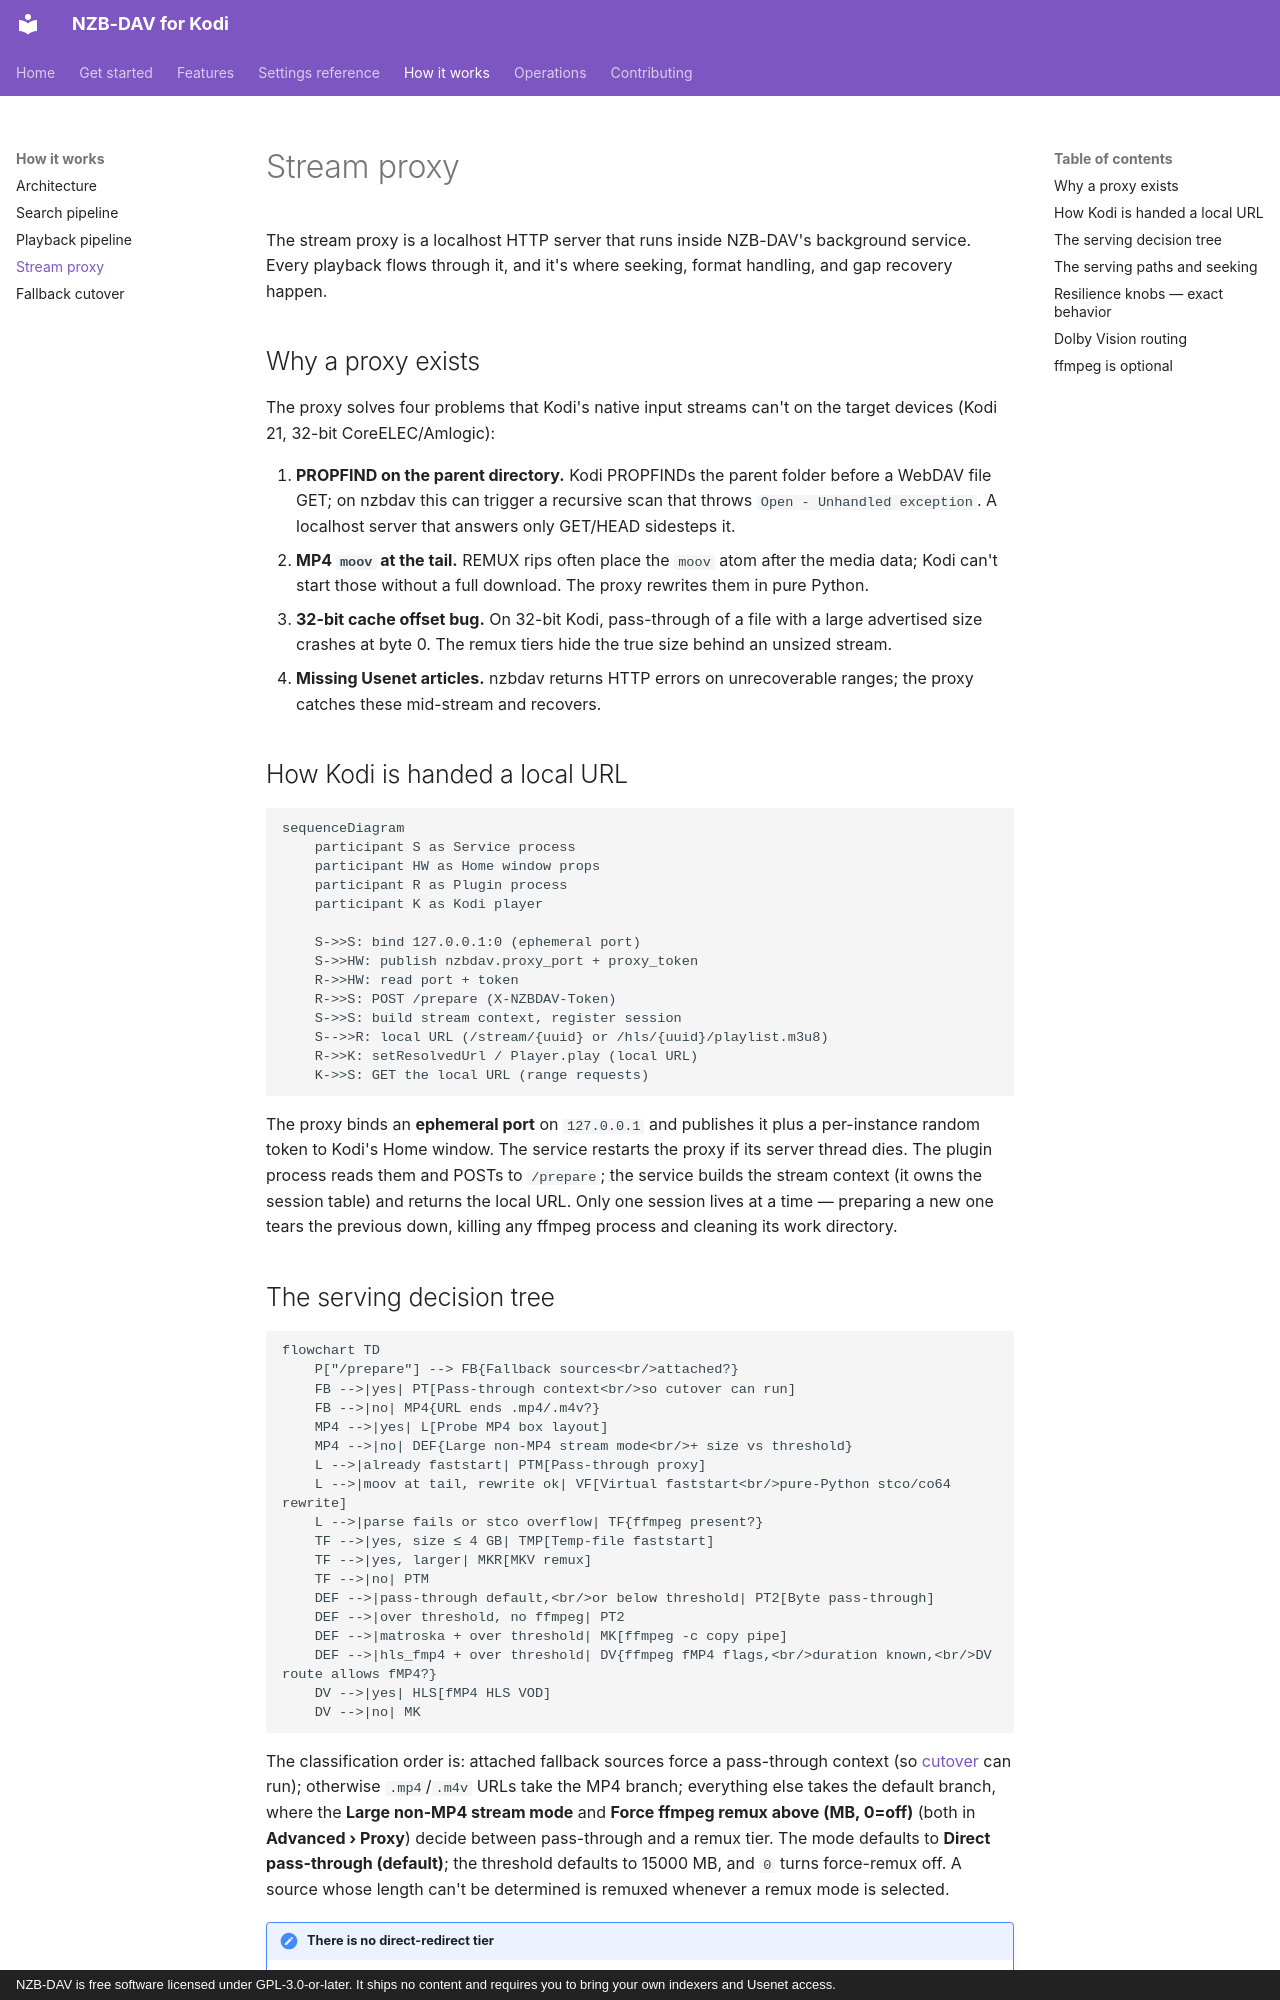

repository: Appz4Fun/nzbdavkodi · page: how-it-works/stream-proxy/index.html · generator: mkdocs · copyright: NZB-DAV is free software licensed under GPL-3.0-or-later. It ships no content and requires you to bring your own indexers and Usenet access.

# Stream proxy

The stream proxy is a localhost HTTP server that runs inside NZB-DAV's background
service. Every playback flows through it, and it's where seeking, format
handling, and gap recovery happen.

## Why a proxy exists

The proxy solves four problems that Kodi's native input streams can't on the
target devices (Kodi 21, 32-bit CoreELEC/Amlogic):

1. **PROPFIND on the parent directory.** Kodi PROPFINDs the parent folder before
   a WebDAV file GET; on nzbdav this can trigger a recursive scan that throws
   `Open - Unhandled exception`. A localhost server that answers only GET/HEAD
   sidesteps it.
2. **MP4 `moov` at the tail.** REMUX rips often place the `moov` atom after the
   media data; Kodi can't start those without a full download. The proxy rewrites
   them in pure Python.
3. **32-bit cache offset bug.** On 32-bit Kodi, pass-through of a file with a
   large advertised size crashes at byte 0. The remux tiers hide the true size
   behind an unsized stream.
4. **Missing Usenet articles.** nzbdav returns HTTP errors on unrecoverable
   ranges; the proxy catches these mid-stream and recovers.

## How Kodi is handed a local URL

```mermaid
sequenceDiagram
    participant S as Service process
    participant HW as Home window props
    participant R as Plugin process
    participant K as Kodi player

    S->>S: bind 127.0.0.1:0 (ephemeral port)
    S->>HW: publish nzbdav.proxy_port + proxy_token
    R->>HW: read port + token
    R->>S: POST /prepare (X-NZBDAV-Token)
    S->>S: build stream context, register session
    S-->>R: local URL (/stream/{uuid} or /hls/{uuid}/playlist.m3u8)
    R->>K: setResolvedUrl / Player.play (local URL)
    K->>S: GET the local URL (range requests)
```

The proxy binds an **ephemeral port** on `127.0.0.1` and publishes it plus a
per-instance random token to Kodi's Home window. The service restarts the proxy
if its server thread dies. The plugin process reads them and POSTs to
`/prepare`; the service builds the stream context (it owns the session table)
and returns the local URL. Only one session lives at a time — preparing a new
one tears the previous down, killing any ffmpeg process and cleaning its work
directory.
